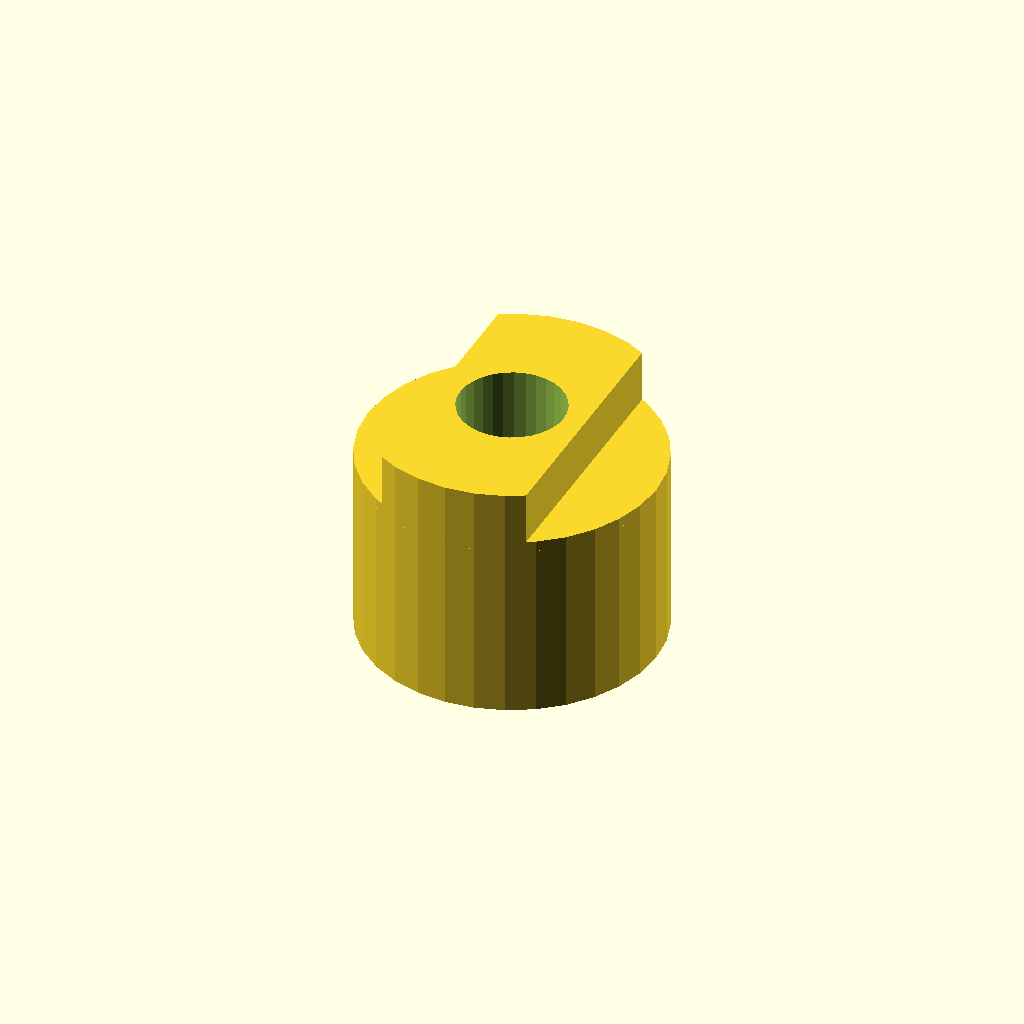
Cell 1: rendered with the file's own defaults.
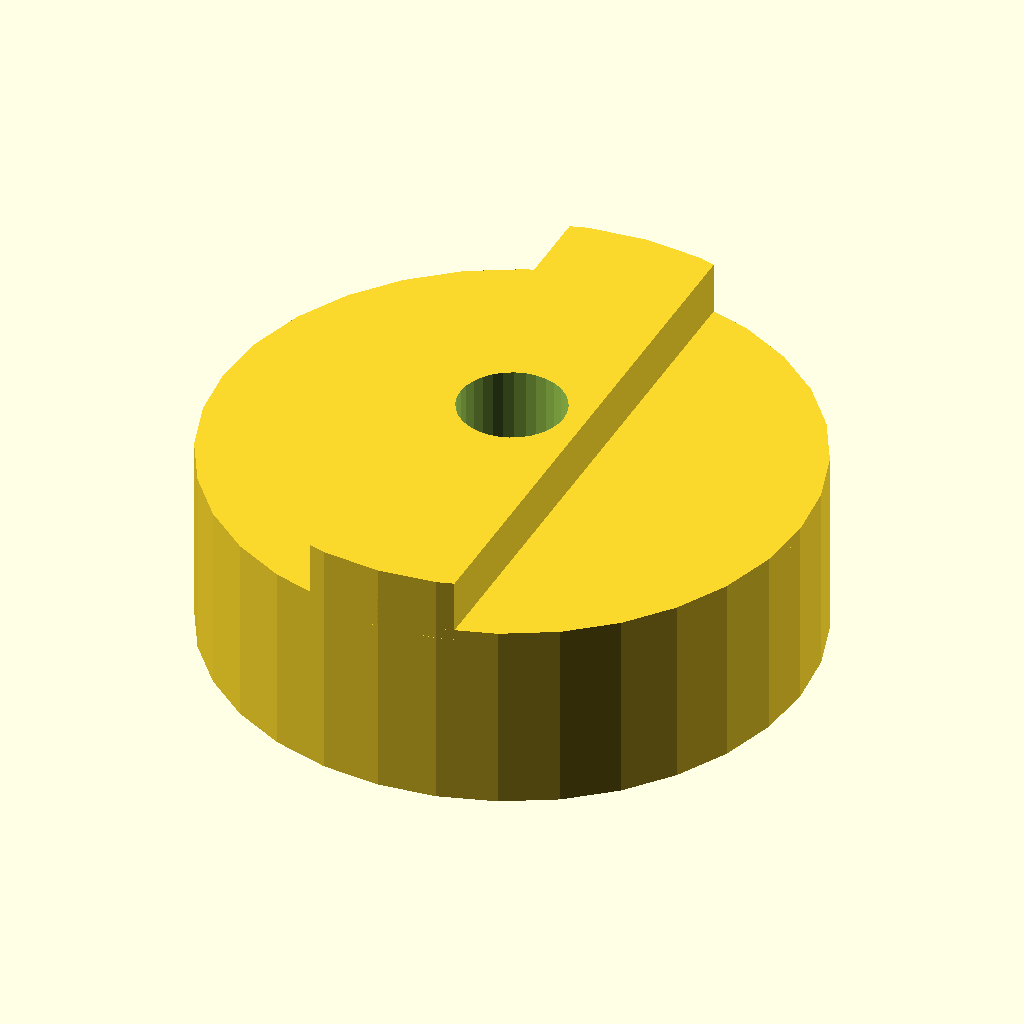
Cell 2: the same model with hub_d = 56.
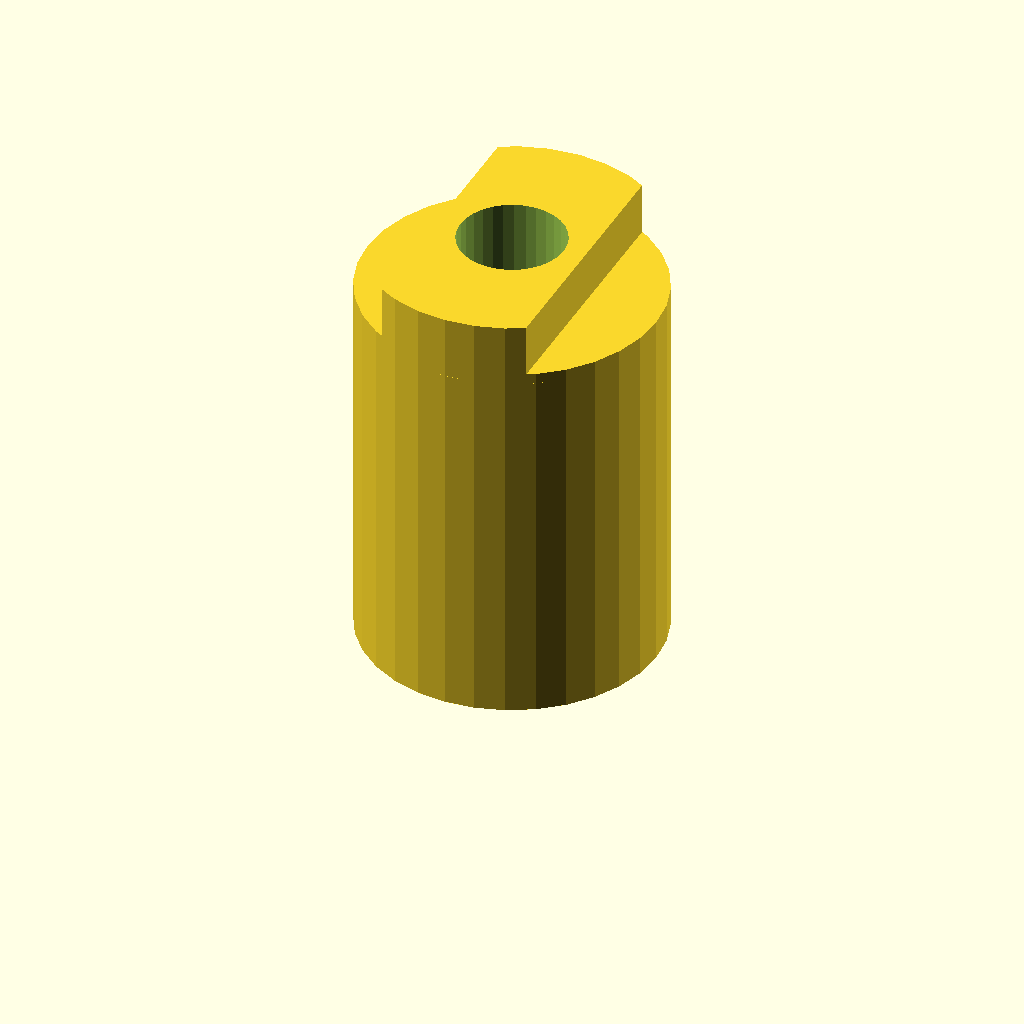
Cell 3 — hub_l set to 36, the other parameters unchanged.
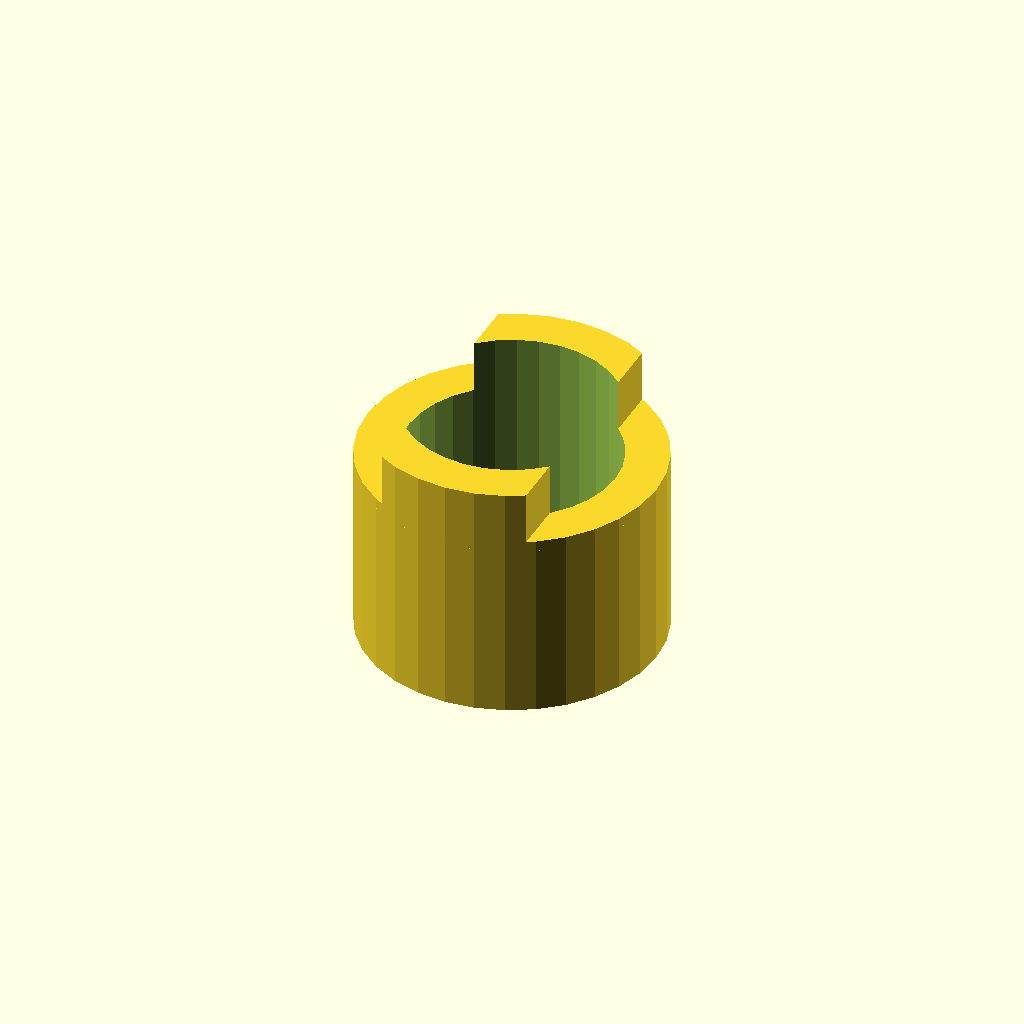
Cell 4: bore_d = 20 (everything else at default).
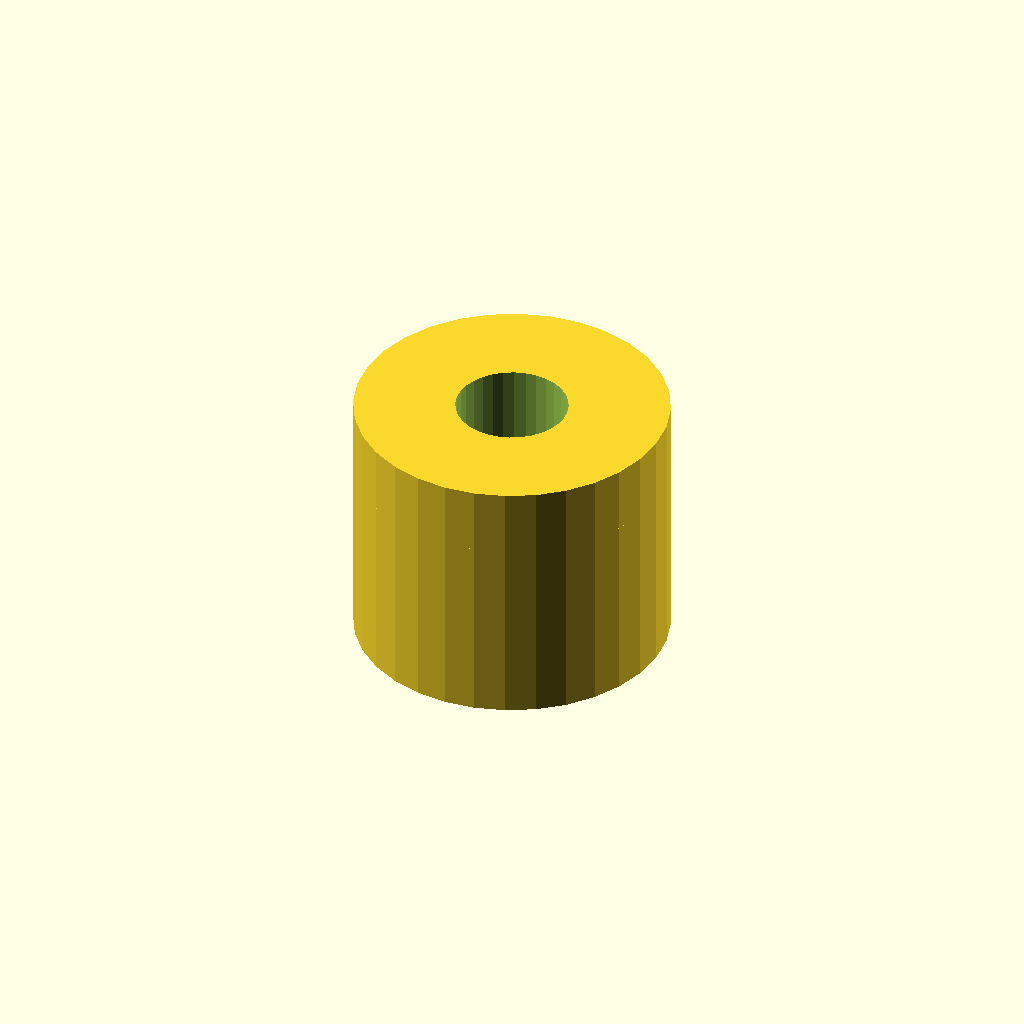
Cell 5 — tongue_w set to 28, the other parameters unchanged.
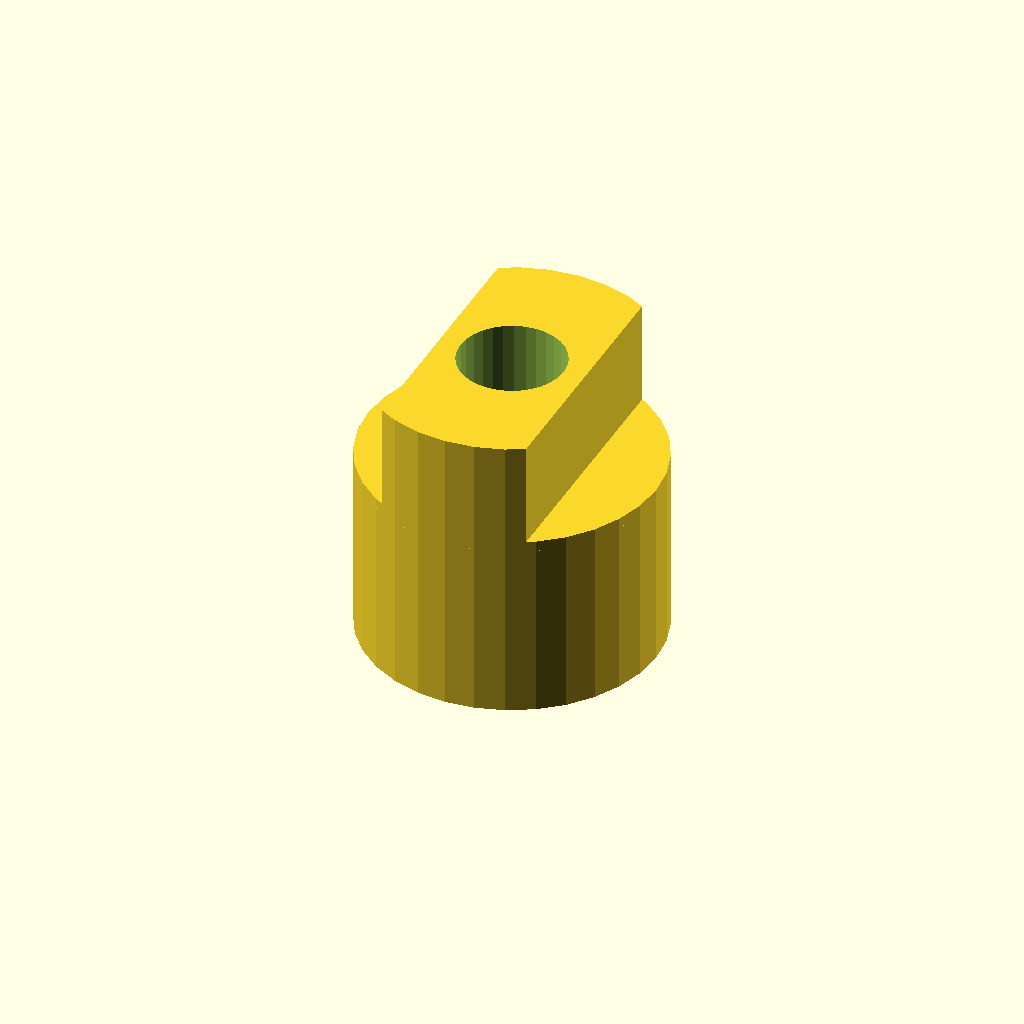
Cell 6 — tongue_h set to 10, the other parameters unchanged.
One fixed orthographic camera (rotation 55°, 0°, 25°; colour scheme Cornfield) for every cell.
OpenSCAD source file optional_data/data/gen2/oldhams/part_0001.scad:
$fn = 32;

// ----------------------------------------------------------------------
// Oldham coupling hub: 28 x 23 mm
// ----------------------------------------------------------------------

// --- parameters (mm) ---
hub_d = 28;               // hub diameter
hub_l = 18;               // hub length
bore_d = 10;              // shaft bore
tongue_w = 14;            // drive tongue width
tongue_h = 5;             // drive tongue height
set_d = 4.5;              // set screw tap hole

module hub() {
  cylinder(h = hub_l, d = hub_d);
  /* tongue, clipped to the hub disc and sunk 1 mm into the face */
  intersection() {
    translate([-tongue_w / 2, -hub_d / 2, hub_l - 1])
      cube([tongue_w, hub_d, tongue_h + 1]);
    translate([0, 0, hub_l - 1]) cylinder(h = tongue_h + 1, d = hub_d);
  }
}

difference() {
  hub();
  translate([0, 0, -1]) cylinder(h = hub_l + tongue_h + 2, d = bore_d);
  translate([-hub_d / 2 - 1, 0, hub_l * 0.5])
    rotate([0, 90, 0]) cylinder(h = hub_d / 2 + 2, d = set_d);
}
Parameter table extracted from the source (name, type, default, range or options):
hub_d: number, default 28
hub_l: number, default 18
bore_d: number, default 10
tongue_w: number, default 14
tongue_h: number, default 5
set_d: number, default 4.5
